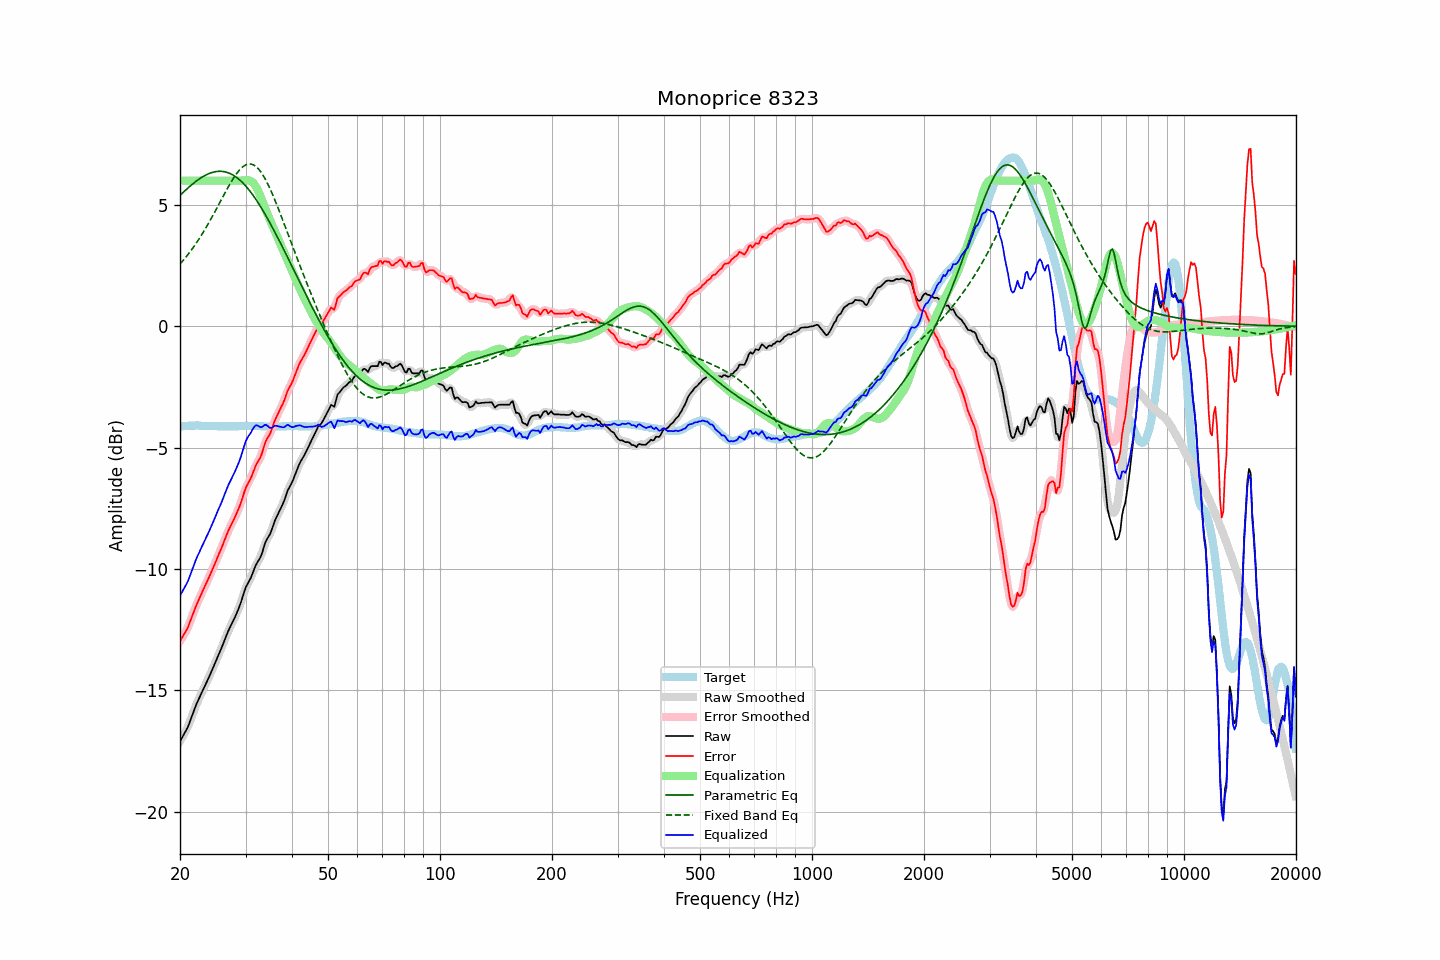

The data file committed next to this chart (first rows):
frequency, raw, error, smoothed, error_smoothed, equalization, parametric_eq, fixed_band_eq, equalized_raw, equalized_smoothed, target
20.00, -17.10, -12.97, -17.09, -12.96, 6.00, 5.39, 2.56, -11.10, -11.09, -4.13
20.20, -16.98, -12.86, -16.99, -12.86, 6.00, 5.46, 2.64, -10.98, -10.99, -4.12
20.40, -16.86, -12.75, -16.87, -12.76, 6.00, 5.52, 2.71, -10.86, -10.87, -4.11
20.61, -16.74, -12.63, -16.75, -12.64, 6.00, 5.58, 2.79, -10.74, -10.75, -4.11
20.81, -16.62, -12.52, -16.62, -12.52, 6.00, 5.64, 2.87, -10.62, -10.62, -4.10
21.02, -16.49, -12.39, -16.48, -12.38, 6.00, 5.70, 2.96, -10.49, -10.48, -4.10
21.23, -16.31, -12.22, -16.31, -12.22, 6.00, 5.76, 3.04, -10.31, -10.31, -4.09
21.44, -16.13, -12.04, -16.14, -12.04, 6.00, 5.81, 3.13, -10.13, -10.14, -4.09
21.66, -15.95, -11.86, -15.95, -11.86, 6.00, 5.87, 3.22, -9.95, -9.95, -4.09
21.87, -15.77, -11.68, -15.77, -11.68, 6.00, 5.92, 3.32, -9.77, -9.77, -4.09
22.09, -15.60, -11.52, -15.61, -11.52, 6.00, 5.97, 3.41, -9.60, -9.61, -4.08
22.31, -15.45, -11.37, -15.45, -11.36, 6.00, 6.02, 3.51, -9.45, -9.45, -4.08
22.54, -15.31, -11.22, -15.31, -11.21, 6.00, 6.07, 3.61, -9.31, -9.31, -4.09
22.76, -15.16, -11.06, -15.16, -11.07, 6.00, 6.11, 3.72, -9.16, -9.16, -4.10
22.99, -15.02, -10.92, -15.02, -10.92, 6.00, 6.15, 3.82, -9.02, -9.02, -4.10
23.22, -14.88, -10.78, -14.88, -10.77, 6.00, 6.19, 3.93, -8.88, -8.88, -4.10
23.45, -14.74, -10.63, -14.74, -10.63, 6.00, 6.23, 4.04, -8.74, -8.74, -4.11
23.69, -14.60, -10.49, -14.60, -10.49, 6.00, 6.26, 4.16, -8.60, -8.60, -4.11
23.92, -14.46, -10.35, -14.46, -10.34, 6.00, 6.29, 4.27, -8.46, -8.46, -4.11
24.16, -14.31, -10.20, -14.31, -10.20, 6.00, 6.31, 4.39, -8.31, -8.31, -4.11
24.40, -14.15, -10.04, -14.16, -10.04, 6.00, 6.34, 4.51, -8.15, -8.16, -4.11
24.65, -14.00, -9.89, -14.00, -9.89, 6.00, 6.35, 4.63, -8.00, -8.00, -4.11
24.89, -13.85, -9.74, -13.84, -9.73, 6.00, 6.37, 4.75, -7.85, -7.84, -4.11
25.14, -13.69, -9.58, -13.69, -9.57, 6.00, 6.38, 4.88, -7.69, -7.69, -4.11
25.39, -13.53, -9.41, -13.54, -9.42, 6.00, 6.38, 5.00, -7.53, -7.54, -4.12
25.65, -13.38, -9.26, -13.38, -9.26, 6.00, 6.38, 5.13, -7.38, -7.38, -4.12
25.91, -13.22, -9.10, -13.22, -9.09, 6.00, 6.38, 5.25, -7.22, -7.22, -4.12
26.16, -13.05, -8.93, -13.05, -8.93, 6.00, 6.37, 5.38, -7.05, -7.05, -4.12
26.43, -12.88, -8.76, -12.88, -8.76, 6.00, 6.36, 5.50, -6.88, -6.88, -4.12
26.69, -12.72, -8.60, -12.72, -8.59, 6.00, 6.34, 5.62, -6.72, -6.72, -4.12
26.96, -12.55, -8.43, -12.56, -8.44, 6.00, 6.32, 5.74, -6.55, -6.56, -4.12
27.23, -12.41, -8.29, -12.42, -8.29, 6.00, 6.30, 5.85, -6.41, -6.42, -4.12
27.50, -12.28, -8.16, -12.28, -8.16, 6.00, 6.26, 5.97, -6.28, -6.28, -4.12
27.77, -12.15, -8.03, -12.15, -8.03, 6.00, 6.23, 6.07, -6.15, -6.15, -4.12
28.05, -12.01, -7.89, -12.01, -7.89, 6.00, 6.19, 6.18, -6.01, -6.01, -4.12
28.33, -11.86, -7.74, -11.86, -7.74, 6.00, 6.14, 6.27, -5.86, -5.86, -4.12
28.62, -11.70, -7.58, -11.71, -7.59, 6.00, 6.09, 6.36, -5.70, -5.71, -4.12
28.90, -11.54, -7.43, -11.53, -7.42, 6.00, 6.04, 6.44, -5.54, -5.53, -4.11
29.19, -11.35, -7.24, -11.34, -7.23, 6.00, 5.98, 6.51, -5.35, -5.34, -4.11
29.48, -11.14, -7.03, -11.14, -7.03, 6.00, 5.91, 6.57, -5.14, -5.13, -4.11
29.78, -10.93, -6.83, -10.94, -6.83, 6.02, 5.84, 6.61, -4.92, -4.92, -4.10
30.08, -10.74, -6.64, -10.76, -6.66, 6.03, 5.77, 6.65, -4.72, -4.73, -4.10
30.38, -10.61, -6.51, -10.62, -6.52, 6.02, 5.69, 6.67, -4.59, -4.59, -4.10
30.68, -10.49, -6.39, -10.49, -6.39, 6.01, 5.61, 6.69, -4.48, -4.48, -4.10
30.99, -10.37, -6.27, -10.36, -6.26, 5.98, 5.53, 6.68, -4.39, -4.38, -4.10
31.30, -10.20, -6.10, -10.20, -6.10, 5.94, 5.44, 6.67, -4.27, -4.26, -4.10
31.61, -10.03, -5.93, -10.03, -5.93, 5.87, 5.34, 6.64, -4.16, -4.16, -4.10
31.93, -9.86, -5.76, -9.88, -5.77, 5.78, 5.25, 6.59, -4.08, -4.10, -4.10
32.24, -9.74, -5.63, -9.75, -5.64, 5.66, 5.15, 6.54, -4.08, -4.09, -4.11
32.57, -9.63, -5.52, -9.63, -5.52, 5.52, 5.05, 6.47, -4.11, -4.12, -4.11
32.89, -9.52, -5.41, -9.50, -5.39, 5.36, 4.94, 6.38, -4.16, -4.14, -4.11
33.22, -9.35, -5.23, -9.33, -5.21, 5.20, 4.83, 6.29, -4.15, -4.13, -4.12
33.55, -9.13, -5.01, -9.14, -5.01, 5.03, 4.72, 6.18, -4.10, -4.10, -4.12
33.89, -8.92, -4.79, -8.94, -4.81, 4.87, 4.61, 6.07, -4.06, -4.08, -4.13
34.23, -8.78, -4.65, -8.79, -4.66, 4.71, 4.49, 5.94, -4.08, -4.09, -4.13
34.57, -8.67, -4.54, -8.67, -4.54, 4.54, 4.37, 5.81, -4.13, -4.13, -4.13
34.92, -8.56, -4.43, -8.54, -4.41, 4.37, 4.25, 5.67, -4.19, -4.17, -4.13
35.27, -8.39, -4.26, -8.39, -4.25, 4.21, 4.13, 5.52, -4.18, -4.17, -4.13
35.62, -8.20, -4.07, -8.21, -4.07, 4.06, 4.00, 5.36, -4.14, -4.14, -4.13
35.97, -8.01, -3.88, -8.03, -3.90, 3.92, 3.88, 5.20, -4.09, -4.11, -4.13
... 635 more rows
